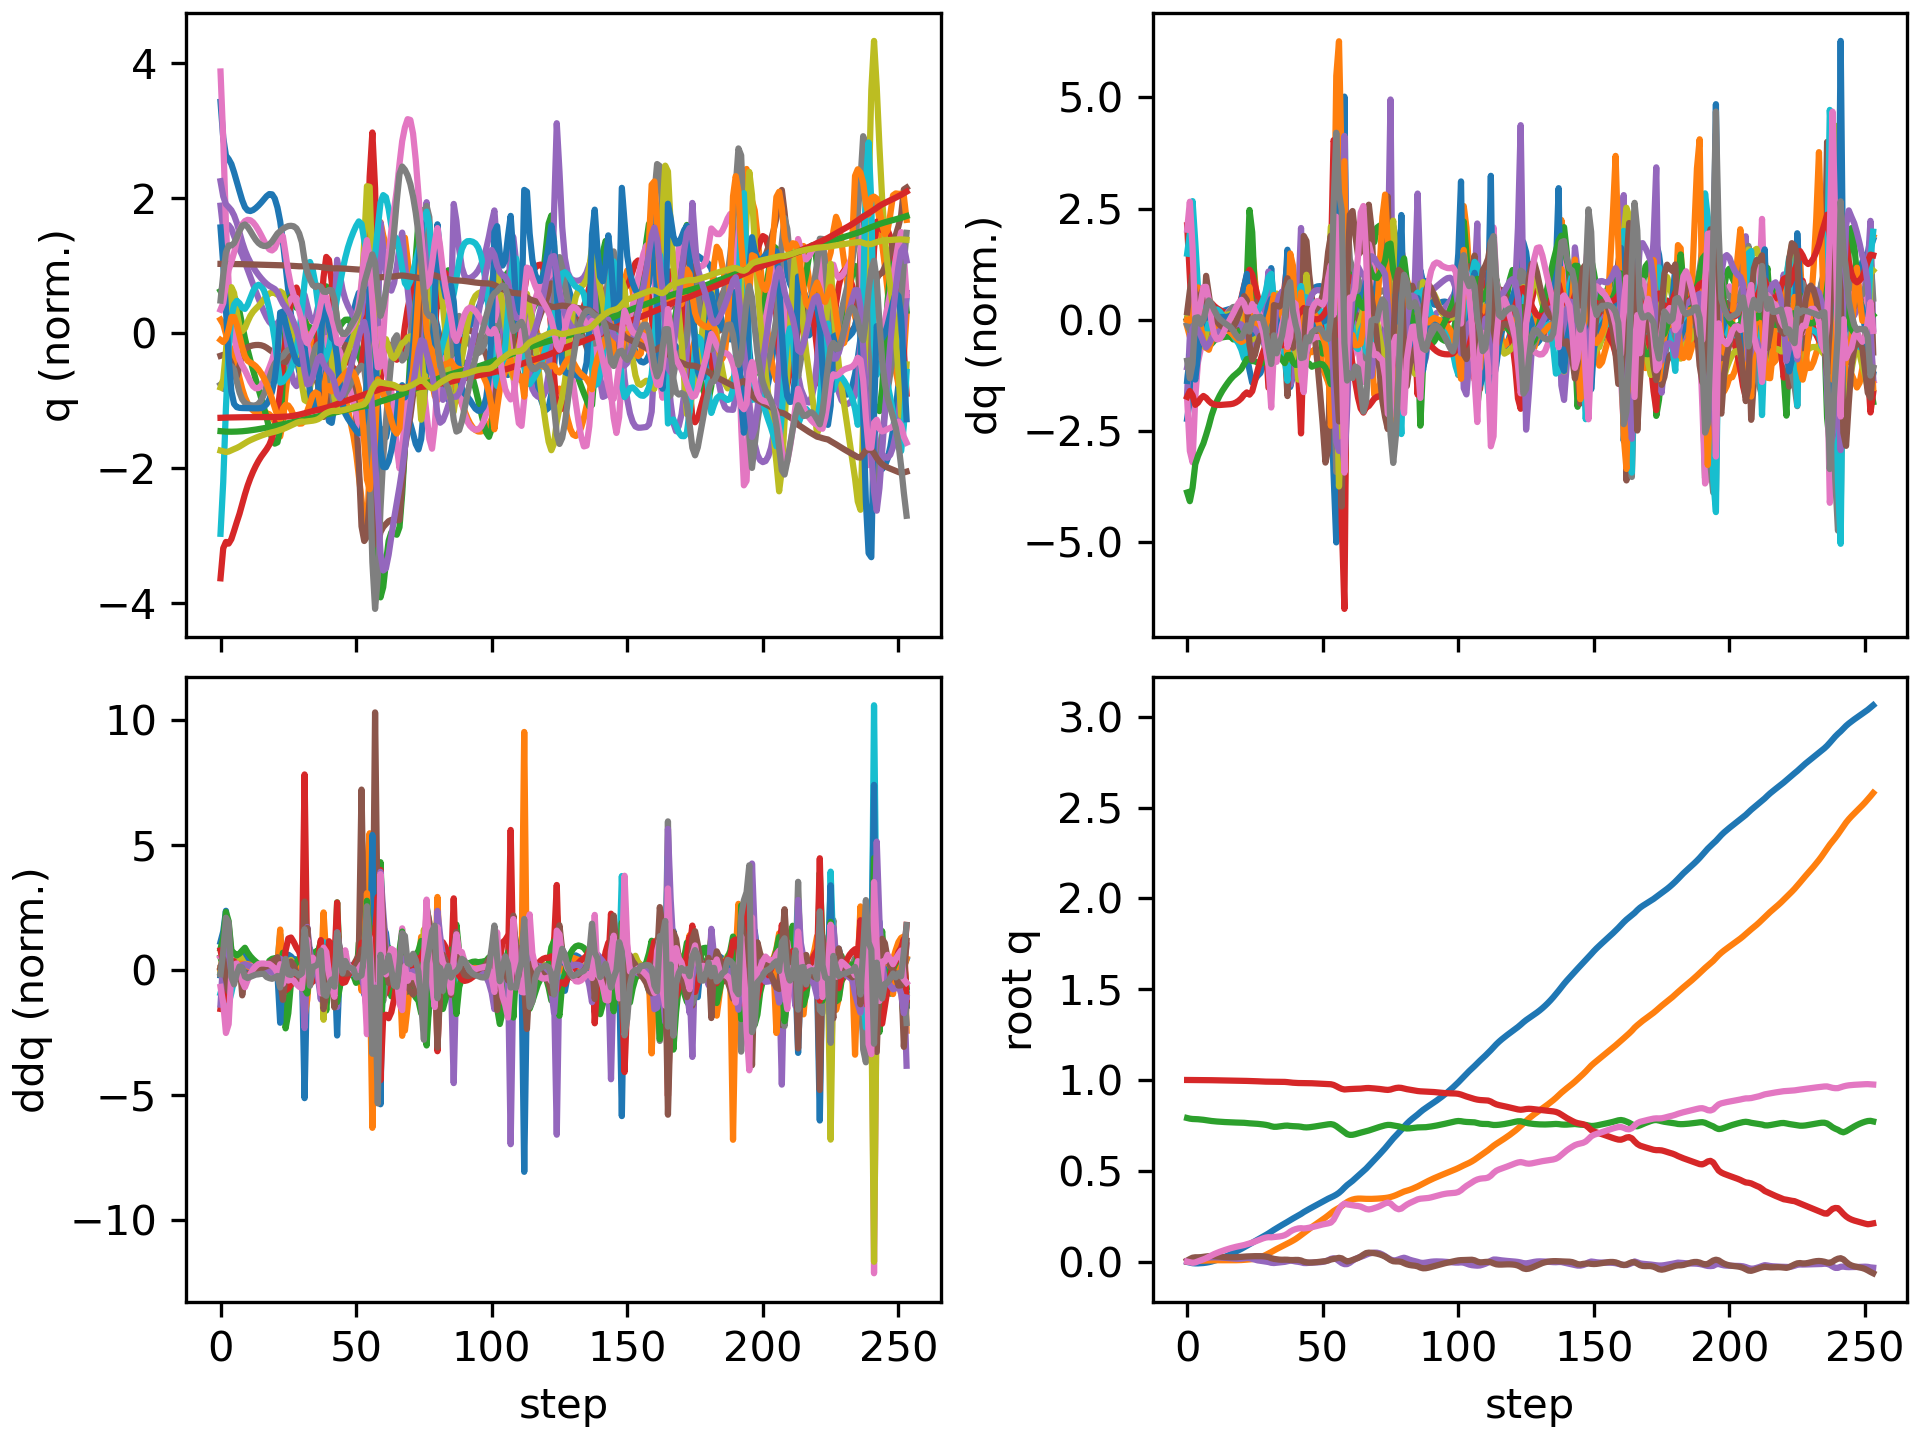

Source data for this figure (header and first rows):
floating_base_joint_x, floating_base_joint_y, floating_base_joint_z, floating_base_joint_qw, floating_base_joint_qx, floating_base_joint_qy, floating_base_joint_qz, left_hip_pitch_joint_q, left_hip_roll_joint_q, left_hip_yaw_joint_q, left_knee_joint_q, left_ankle_pitch_joint_q, left_ankle_roll_joint_q, right_hip_pitch_joint_q, right_hip_roll_joint_q, right_hip_yaw_joint_q, right_knee_joint_q, right_ankle_pitch_joint_q, right_ankle_roll_joint_q, floating_base_joint_vx, floating_base_joint_vy, floating_base_joint_vz, floating_base_joint_wx, floating_base_joint_wy
-0.002394, 0.0005176, 0.7906, 1, 0.0003122, 0.005471, -0.0002935, -0.05564, -0.002625, -0.002818, 0.125, -0.07643, 0.0001241, -0.05602, -0.001208, 0.003212, 0.1252, -0.0765, 1.8596140496300553e-06, -0.1317, 0.04643, -0.2081, 0.05234, 0.6204
-0.005901, 0.001857, 0.787, 0.9999, 0.002006, 0.01386, -0.003537, -0.1146, -0.007639, -0.001176, 0.2127, -0.1287, 0.001623, -0.1568, -0.006171, 0.01187, 0.3022, -0.156, -0.00405, -0.1688, 0.08185, -0.1508, 0.3028, 0.814
-0.009044, 0.003332, 0.7851, 0.9997, 0.006655, 0.02114, -0.007024, -0.144, -0.01879, 0.005025, 0.2312, -0.1272, 0.0001527, -0.2845, -0.007464, 0.04234, 0.5563, -0.2536, 0.002579, -0.1114, 0.05564, -0.04257, 0.4909, 0.4994
-0.01025, 0.003814, 0.7844, 0.9997, 0.01045, 0.0234, -0.004643, -0.15, -0.03, 0.000157, 0.2263, -0.1188, -0.002728, -0.3744, 0.007811, 0.08673, 0.7609, -0.3585, 0.02004, -0.01142, -0.001752, -0.01839, 0.2347, -0.01836
-0.01015, 0.003902, 0.7837, 0.9996, 0.01255, 0.02341, 0.001231, -0.158, -0.037, -0.006203, 0.2395, -0.1267, -0.01253, -0.422, 0.02131, 0.1124, 0.8669, -0.4316, 0.04421, 0.02379, 0.01158, -0.04829, 0.175, 0.003187
-0.009428, 0.004426, 0.7824, 0.9996, 0.01489, 0.02415, 0.006642, -0.1717, -0.0441, -0.008893, 0.2637, -0.1431, -0.0267, -0.4519, 0.01696, 0.106, 0.91, -0.4591, 0.04412, 0.0517, 0.03713, -0.07055, 0.2611, 0.1143
-0.008153, 0.005339, 0.7807, 0.9994, 0.01791, 0.02595, 0.01196, -0.1875, -0.05494, -0.01418, 0.2891, -0.1588, -0.0333, -0.4734, 0.002575, 0.08532, 0.923, -0.4661, 0.02907, 0.0776, 0.05184, -0.09949, 0.3244, 0.2231
-0.006218, 0.006243, 0.7784, 0.9992, 0.02053, 0.02815, 0.01836, -0.2028, -0.06813, -0.0252, 0.3133, -0.1717, -0.01692, -0.487, -0.01063, 0.06963, 0.9149, -0.4677, 0.008338, 0.1137, 0.04055, -0.1224, 0.2109, 0.2252
-0.003551, 0.006823, 0.776, 0.999, 0.02213, 0.02984, 0.02617, -0.2178, -0.08023, -0.03961, 0.3412, -0.1844, 0.003297, -0.4957, -0.01917, 0.06438, 0.8997, -0.468, -0.01422, 0.1524, 0.02163, -0.1078, 0.1045, 0.1349
-5.713088314290794e-05, 0.007086, 0.7741, 0.9987, 0.02297, 0.03025, 0.0342, -0.2292, -0.08964, -0.05382, 0.3702, -0.1996, 0.01121, -0.5031, -0.02357, 0.06778, 0.8955, -0.4681, -0.03136, 0.1964, 0.007451, -0.08417, 0.02901, -0.01967
0.004205, 0.00716, 0.7725, 0.9984, 0.02328, 0.02948, 0.04142, -0.2346, -0.09655, -0.0665, 0.3956, -0.2158, 0.01419, -0.5116, -0.02525, 0.07486, 0.9094, -0.4683, -0.04002, 0.2304, 0.001027, -0.06851, -0.01492, -0.1073
0.009086, 0.00715, 0.7712, 0.9982, 0.02318, 0.02811, 0.0478, -0.2356, -0.1015, -0.07788, 0.4174, -0.2318, 0.016, -0.5204, -0.02623, 0.08114, 0.9333, -0.4685, -0.04355, 0.2579, -0.001651, -0.05828, -0.05542, -0.1392
0.01448, 0.007102, 0.7701, 0.998, 0.02264, 0.02661, 0.05359, -0.2339, -0.1047, -0.08858, 0.4364, -0.2477, 0.01718, -0.527, -0.02676, 0.08562, 0.9561, -0.4686, -0.04648, 0.2814, -0.002467, -0.05134, -0.09343, -0.1342
0.02033, 0.007057, 0.7691, 0.9977, 0.02176, 0.02524, 0.05897, -0.2306, -0.1067, -0.09896, 0.4531, -0.2634, 0.01778, -0.5302, -0.02655, 0.08882, 0.9719, -0.4687, -0.05069, 0.3019, -0.00126, -0.04651, -0.1167, -0.1077
0.02655, 0.007035, 0.7682, 0.9974, 0.02064, 0.0242, 0.06404, -0.2265, -0.1077, -0.1091, 0.4677, -0.2787, 0.01786, -0.5298, -0.02471, 0.0918, 0.9783, -0.4687, -0.05659, 0.3194, 7.670676090747988e-06, -0.04267, -0.1323, -0.06607
0.03313, 0.007033, 0.7674, 0.9972, 0.01936, 0.02354, 0.06883, -0.2216, -0.1079, -0.1191, 0.4804, -0.2934, 0.01731, -0.5259, -0.02037, 0.09514, 0.9743, -0.468, -0.06416, 0.336, 0.001185, -0.039, -0.1401, -0.02742
0.04003, 0.007052, 0.7667, 0.9969, 0.01798, 0.02323, 0.07335, -0.2162, -0.1076, -0.1292, 0.4914, -0.3074, 0.01586, -0.5189, -0.0132, 0.09886, 0.959, -0.4654, -0.0734, 0.3511, 0.002521, -0.03572, -0.1402, 0.007192
0.04721, 0.007116, 0.7661, 0.9966, 0.01669, 0.02328, 0.07752, -0.2111, -0.1076, -0.1402, 0.5022, -0.3199, 0.01337, -0.5096, -0.003559, 0.1027, 0.9321, -0.4597, -0.08458, 0.3638, 0.005678, -0.03059, -0.1187, 0.04112
0.05461, 0.007283, 0.7656, 0.9963, 0.01573, 0.02374, 0.08114, -0.2076, -0.1088, -0.1526, 0.5153, -0.3298, 0.01012, -0.4992, 0.007118, 0.1056, 0.8946, -0.4494, -0.09793, 0.3737, 0.0127, -0.02378, -0.06173, 0.0794
0.06219, 0.00763, 0.7652, 0.996, 0.01544, 0.02466, 0.08429, -0.208, -0.112, -0.163, 0.5346, -0.3356, 0.007025, -0.4883, 0.01671, 0.1064, 0.8479, -0.4327, -0.1133, 0.3834, 0.02327, -0.01831, 0.02317, 0.1134
0.06998, 0.008228, 0.7648, 0.9957, 0.01602, 0.02595, 0.08729, -0.2149, -0.1175, -0.1685, 0.5651, -0.3365, 0.004408, -0.4748, 0.0242, 0.106, 0.7891, -0.4045, -0.1301, 0.3955, 0.03801, -0.02406, 0.1222, 0.1353
0.07811, 0.009188, 0.7641, 0.9953, 0.01765, 0.02727, 0.09084, -0.2298, -0.126, -0.1671, 0.6112, -0.3323, 0.002315, -0.4534, 0.02817, 0.1042, 0.712, -0.3551, -0.1461, 0.4163, 0.05926, -0.0501, 0.2399, 0.1092
0.08672, 0.0105, 0.7626, 0.9948, 0.01995, 0.02805, 0.09541, -0.2525, -0.1339, -0.1523, 0.6739, -0.3257, -0.001305, -0.4268, 0.0315, 0.1077, 0.643, -0.2612, -0.1536, 0.4369, 0.07341, -0.07693, 0.1949, 0.05498
0.09532, 0.0118, 0.7613, 0.9945, 0.01903, 0.02878, 0.09935, -0.2857, -0.1188, -0.09934, 0.748, -0.3163, -0.008823, -0.4181, 0.03332, 0.1058, 0.6461, -0.2588, -0.1318, 0.4395, 0.05967, -0.04515, -0.3277, 0.05679
0.1039, 0.01312, 0.7604, 0.994, 0.01461, 0.02934, 0.1042, -0.3262, -0.08524, -0.03896, 0.8253, -0.3485, -0.01024, -0.4112, 0.03808, 0.09355, 0.6596, -0.2846, -0.1249, 0.4287, 0.08036, -0.03892, -0.4992, 0.1066
0.1124, 0.01534, 0.7595, 0.9934, 0.009917, 0.02972, 0.1102, -0.3679, -0.05982, -0.01082, 0.8885, -0.3976, -0.0003039, -0.4031, 0.04107, 0.07992, 0.6721, -0.3086, -0.1261, 0.4275, 0.1403, -0.04367, -0.4406, 0.05983
0.1208, 0.01887, 0.7584, 0.9928, 0.006361, 0.02981, 0.1161, -0.407, -0.04861, -0.00875, 0.9342, -0.4376, 0.007664, -0.3963, 0.0416, 0.07093, 0.6895, -0.331, -0.1334, 0.4219, 0.2076, -0.06092, -0.3063, 0.02289
0.1291, 0.02365, 0.7569, 0.9921, 0.003957, 0.02965, 0.122, -0.4438, -0.04537, -0.0157, 0.9639, -0.4622, 0.009126, -0.3933, 0.03921, 0.06486, 0.7165, -0.3518, -0.1455, 0.4169, 0.2664, -0.0794, -0.2205, -0.01577
0.1374, 0.02952, 0.7551, 0.9914, 0.002025, 0.02896, 0.1276, -0.4765, -0.04167, -0.02095, 0.9744, -0.4699, 0.005835, -0.3949, 0.03194, 0.05177, 0.7556, -0.3672, -0.1563, 0.4212, 0.3157, -0.09549, -0.2259, -0.09037
0.146, 0.03635, 0.7529, 0.9909, -3.531304291192296e-05, 0.02733, 0.132, -0.5002, -0.03308, -0.02132, 0.9548, -0.4535, 0.002279, -0.4026, 0.02063, 0.02994, 0.8106, -0.3726, -0.161, 0.435, 0.361, -0.1243, -0.2803, -0.1963
0.1548, 0.04399, 0.7498, 0.9907, -0.002655, 0.02442, 0.1341, -0.5055, -0.01753, -0.01591, 0.8783, -0.3981, 0.002212, -0.4213, 0.009414, 0.006424, 0.8907, -0.3611, -0.1607, 0.4579, 0.3945, -0.1859, -0.3953, -0.3232
0.1649, 0.05217, 0.7452, 0.9909, -0.006881, 0.01858, 0.1333, -0.4747, -0.002931, -0.03333, 0.7246, -0.2709, -0.02854, -0.4426, 0.00551, -0.01054, 0.9866, -0.3368, -0.1548, 0.5234, 0.4128, -0.2627, -0.594, -0.6102
0.1744, 0.06062, 0.742, 0.9907, -0.008247, 0.01472, 0.135, -0.4651, -0.008364, -0.04312, 0.727, -0.2954, -0.03332, -0.4647, 0.00397, -0.01231, 1.052, -0.3823, -0.1367, 0.4501, 0.4286, -0.05801, 0.1361, -0.2051
0.1836, 0.06877, 0.7422, 0.9905, -0.006675, 0.0124, 0.1367, -0.4562, -0.02109, -0.04188, 0.7525, -0.3188, -0.03298, -0.4828, 0.01355, 0.002948, 1.056, -0.4336, -0.1219, 0.4627, 0.3941, 0.05984, 0.1268, -0.294
0.1927, 0.07631, 0.7439, 0.9904, -0.005254, 0.0105, 0.138, -0.4439, -0.03507, -0.04694, 0.7701, -0.3285, -0.03307, -0.4981, 0.03089, 0.01726, 1.03, -0.4666, -0.1063, 0.4475, 0.3661, 0.1007, 0.1182, -0.15
0.2015, 0.08348, 0.7462, 0.99, -0.003922, 0.009865, 0.1406, -0.4385, -0.04873, -0.05052, 0.7906, -0.3216, -0.03481, -0.5101, 0.04381, 0.02203, 0.9808, -0.4629, -0.1009, 0.4347, 0.3554, 0.1179, 0.1515, -0.04016
0.21, 0.09073, 0.7483, 0.9893, -0.001686, 0.0103, 0.1452, -0.4496, -0.0658, -0.05189, 0.8329, -0.2956, -0.04772, -0.5151, 0.04792, 0.02637, 0.9079, -0.4303, -0.104, 0.4197, 0.3728, 0.08761, 0.3167, 0.02594
0.2187, 0.09862, 0.7488, 0.9881, 0.001961, 0.009972, 0.1533, -0.4781, -0.0835, -0.0418, 0.9074, -0.2606, -0.08894, -0.4972, 0.04536, 0.04876, 0.7927, -0.3265, -0.1305, 0.454, 0.4203, -0.0352, 0.4472, -0.1908
0.228, 0.107, 0.7469, 0.9863, 0.005116, 0.008352, 0.1646, -0.5186, -0.084, -0.01227, 1.005, -0.3345, -0.1, -0.4646, 0.04012, 0.0938, 0.7121, -0.2161, -0.1334, 0.4547, 0.4084, -0.08215, 0.04979, -0.1245
0.2367, 0.1151, 0.7457, 0.9849, 0.00342, 0.00828, 0.173, -0.5587, -0.06506, 0.002406, 1.064, -0.42, -0.08125, -0.455, 0.02994, 0.09514, 0.7281, -0.2496, -0.08955, 0.4249, 0.4061, -0.03571, -0.3602, 0.1213
0.2451, 0.124, 0.7452, 0.9839, 0.0003444, 0.008937, 0.1786, -0.5819, -0.05082, -0.0006866, 1.055, -0.4399, -0.0654, -0.4548, 0.01826, 0.07771, 0.7625, -0.2902, -0.08889, 0.4123, 0.4728, -0.02831, -0.275, 0.1059
0.2533, 0.1343, 0.7443, 0.9832, -0.001567, 0.008805, 0.1824, -0.5848, -0.04488, 0.001248, 0.9908, -0.4161, -0.0628, -0.4607, -0.006498, 0.03699, 0.8132, -0.3159, -0.099, 0.414, 0.5441, -0.06367, -0.1926, -0.05445
0.2622, 0.1455, 0.7424, 0.983, -0.004309, 0.005839, 0.1837, -0.5568, -0.03803, -0.004625, 0.8511, -0.3081, -0.08907, -0.4687, -0.03221, -0.007603, 0.8792, -0.3197, -0.08399, 0.4719, 0.5598, -0.1356, -0.5424, -0.3815
0.2721, 0.1571, 0.7396, 0.9832, -0.008148, -0.0004853, 0.1821, -0.5075, -0.04154, -0.03849, 0.7322, -0.1944, -0.0785, -0.4678, -0.03433, -0.02134, 0.9326, -0.358, -0.08428, 0.4811, 0.5811, -0.08929, -0.3223, -0.5038
0.281, 0.1685, 0.7387, 0.9829, -0.008355, -0.003841, 0.1837, -0.4913, -0.05655, -0.04117, 0.7464, -0.2263, -0.03093, -0.4752, -0.02625, 0.0003637, 0.9806, -0.4168, -0.07686, 0.42, 0.5673, 0.002624, 0.09332, -0.2293
0.2893, 0.1796, 0.7396, 0.9825, -0.007053, -0.005381, 0.1862, -0.4764, -0.07329, -0.03693, 0.7622, -0.2593, 0.00113, -0.4884, -0.01806, 0.02273, 1.027, -0.4584, -0.07004, 0.4177, 0.5431, 0.07558, 0.08718, -0.147
0.2975, 0.1902, 0.7414, 0.9819, -0.006029, -0.005383, 0.189, -0.4589, -0.08877, -0.03396, 0.764, -0.2807, 0.01807, -0.5047, -0.0121, 0.03434, 1.071, -0.4802, -0.06421, 0.4045, 0.5223, 0.1047, 0.09048, 0.06786
0.3056, 0.2005, 0.7436, 0.9812, -0.005368, -0.004291, 0.1926, -0.4409, -0.1035, -0.03377, 0.7582, -0.2953, 0.01569, -0.5211, -0.006694, 0.04168, 1.106, -0.4911, -0.05948, 0.4102, 0.5129, 0.1207, 0.07115, 0.1068
0.3138, 0.2108, 0.7461, 0.9805, -0.004655, -0.002896, 0.1965, -0.4219, -0.1179, -0.03567, 0.7492, -0.3069, -0.003752, -0.5367, -0.000641, 0.04937, 1.135, -0.4998, -0.05813, 0.413, 0.5133, 0.1244, 0.1051, 0.1271
0.3221, 0.2211, 0.7486, 0.9797, -0.003595, -0.001419, 0.2004, -0.4025, -0.1331, -0.04001, 0.7395, -0.3171, -0.04099, -0.552, 0.00592, 0.05883, 1.159, -0.5086, -0.06284, 0.417, 0.5177, 0.1236, 0.1455, 0.1129
0.3304, 0.2316, 0.751, 0.9789, -0.001763, 0.0001137, 0.2044, -0.3843, -0.1521, -0.05209, 0.733, -0.3249, -0.09732, -0.5678, 0.01239, 0.07033, 1.18, -0.5169, -0.07443, 0.4143, 0.5336, 0.1187, 0.2572, 0.1012
0.3385, 0.2425, 0.7533, 0.9782, 0.001583, 0.002146, 0.2075, -0.3704, -0.1777, -0.0735, 0.7337, -0.3265, -0.1761, -0.5848, 0.0181, 0.08535, 1.195, -0.5231, -0.09269, 0.4001, 0.5561, 0.1175, 0.4543, 0.1392
0.3461, 0.2539, 0.7557, 0.9776, 0.007062, 0.00575, 0.2102, -0.3706, -0.2042, -0.08094, 0.7502, -0.3124, -0.2791, -0.6002, 0.02177, 0.1101, 1.187, -0.5192, -0.1235, 0.3662, 0.593, 0.115, 0.7551, 0.2866
0.3529, 0.2663, 0.757, 0.9765, 0.01461, 0.01115, 0.2146, -0.4047, -0.2372, -0.06106, 0.8113, -0.2532, -0.303, -0.6046, 0.0184, 0.1617, 1.131, -0.4918, -0.1972, 0.33, 0.6421, 0.0204, 0.9432, 0.3749
0.3601, 0.2779, 0.754, 0.9728, 0.01808, 0.01431, 0.2303, -0.4964, -0.2427, -0.0402, 1.028, -0.2244, -0.296, -0.5854, -0.009154, 0.2223, 1.074, -0.4069, -0.2687, 0.4205, 0.5531, -0.2565, 0.05474, 0.03165
0.3685, 0.2873, 0.7457, 0.9657, 0.01323, 0.01742, 0.2587, -0.6254, -0.1671, -0.03318, 1.298, -0.3095, -0.2343, -0.558, -0.09725, 0.2216, 1.04, -0.2094, -0.2873, 0.4401, 0.4195, -0.529, -0.7145, 0.7105
0.3787, 0.2956, 0.7347, 0.9578, 0.002354, 0.0205, 0.2868, -0.74, -0.04515, -0.08723, 1.427, -0.4085, -0.1657, -0.53, -0.2172, 0.126, 1.042, -0.2864, -0.2543, 0.5571, 0.4214, -0.5685, -1.215, 0.5865
0.3918, 0.3049, 0.7242, 0.9511, -0.008255, 0.01768, 0.3082, -0.7638, 0.04907, -0.1821, 1.264, -0.5184, -0.2753, -0.484, -0.2742, 0.0365, 1.079, -0.3312, -0.1907, 0.7213, 0.4873, -0.5291, -1.187, -0.2864
0.4071, 0.316, 0.713, 0.9477, -0.01443, 0.008057, 0.3189, -0.6683, 0.09371, -0.2825, 0.8773, -0.331, -0.3104, -0.4427, -0.2362, 0.0185, 1.173, -0.4615, -0.07562, 0.7891, 0.6244, -0.629, -0.7783, -1.061
0.4211, 0.3277, 0.7017, 0.949, -0.01421, 0.0004861, 0.3149, -0.5939, 0.107, -0.3355, 0.7014, -0.1132, -0.2885, -0.4411, -0.1521, 0.04128, 1.26, -0.5586, -0.08678, 0.6052, 0.4779, -0.3894, 0.3932, -0.1997
... 194 more rows
